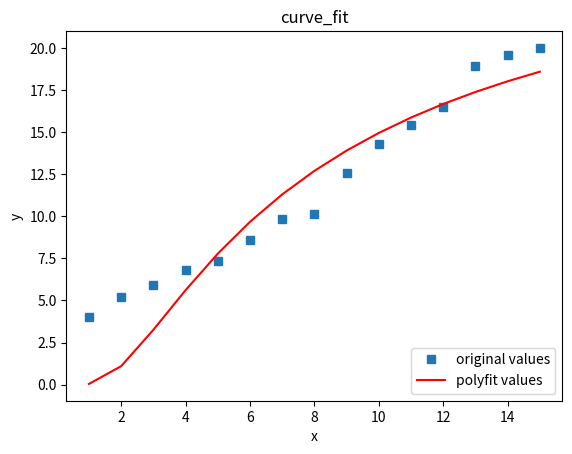

The matplotlib source for this figure:
__author__ = 'wangj'
__date__ = '2017/12/21 00:33'

import numpy as np
import matplotlib.pyplot as plt
from scipy.optimize import curve_fit


# 自定义函数指数形式
def func(x, a, b):
    return a * np.exp(b / x)


# 定义x、y散点坐标
x = np.arange(1, 16, 1)
num = [4.00, 5.20, 5.900, 6.80, 7.34,
       8.57, 9.86, 10.12, 12.56, 14.32,
       15.42, 16.50, 18.92, 19.58, 20.00]
y = np.array(num)

# 非线性最小二乘法拟合
popt, pcov = curve_fit(func, x, y)
# 获取popt里面是拟合系数
a = popt[0]
b = popt[1]
yvals = func(x, a, b)  # 拟合y值
print('系数a:', a)
print('系数b:', b)


# 绘图
plot1 = plt.plot(x, y, 's', label='original values')
plot2 = plt.plot(x, yvals, 'r', label='polyfit values')
plt.xlabel('x')
plt.ylabel('y')
plt.legend(loc=4)  # 指定legend的位置右下角
plt.title('curve_fit')
plt.show()
plt.savefig('test2.png')
